Run: headless pygame with SDL's dummy video driver; simulated clock (each Clock.tick advances the game by its frame time, no real sleeping); random seed 0; keys injected as events and as key.get_pressed() state; mouse plan: one left click at the window centre at the start of phase 2, then a move to the lower-right quarter at the start of phase 3.
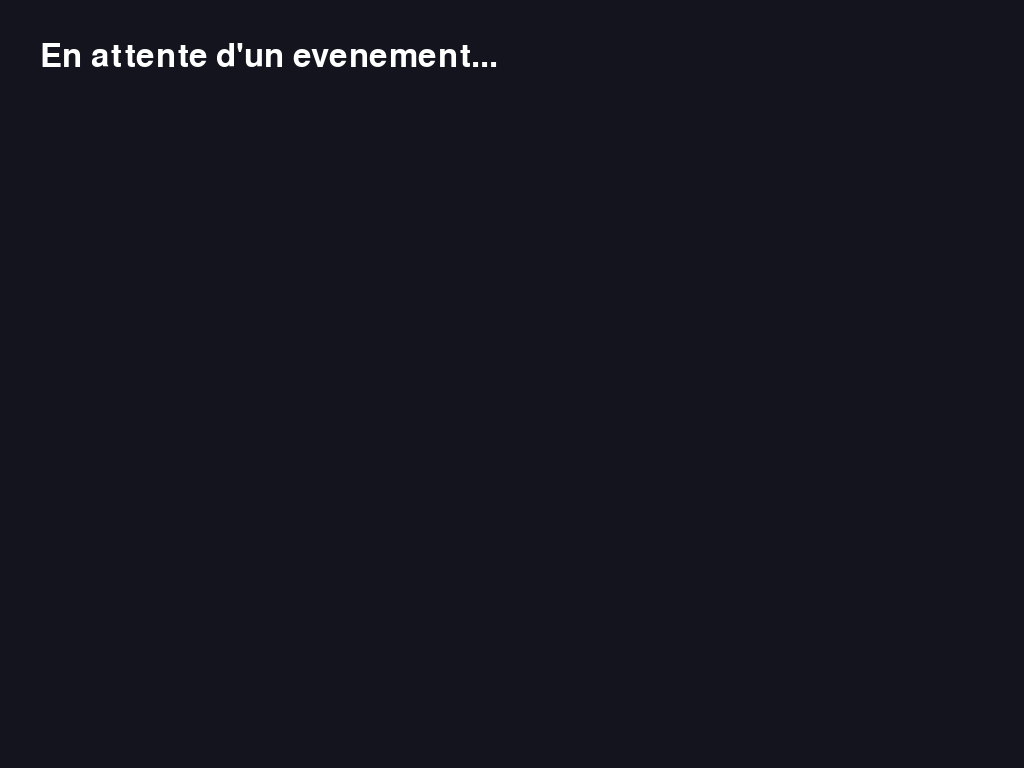
Frame 1 of 4 · flips 1–60 · no input
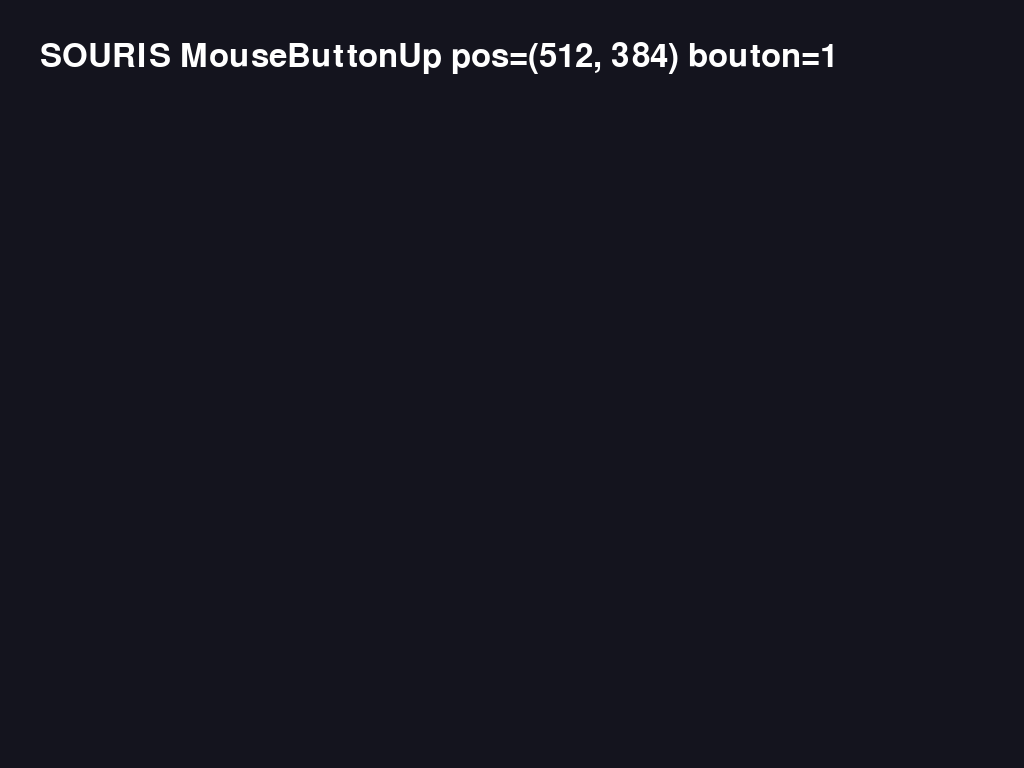
Frame 2 of 4 · flips 61–180 · clicked the window centre · tapped SPACE, RETURN · held RIGHT (→), D
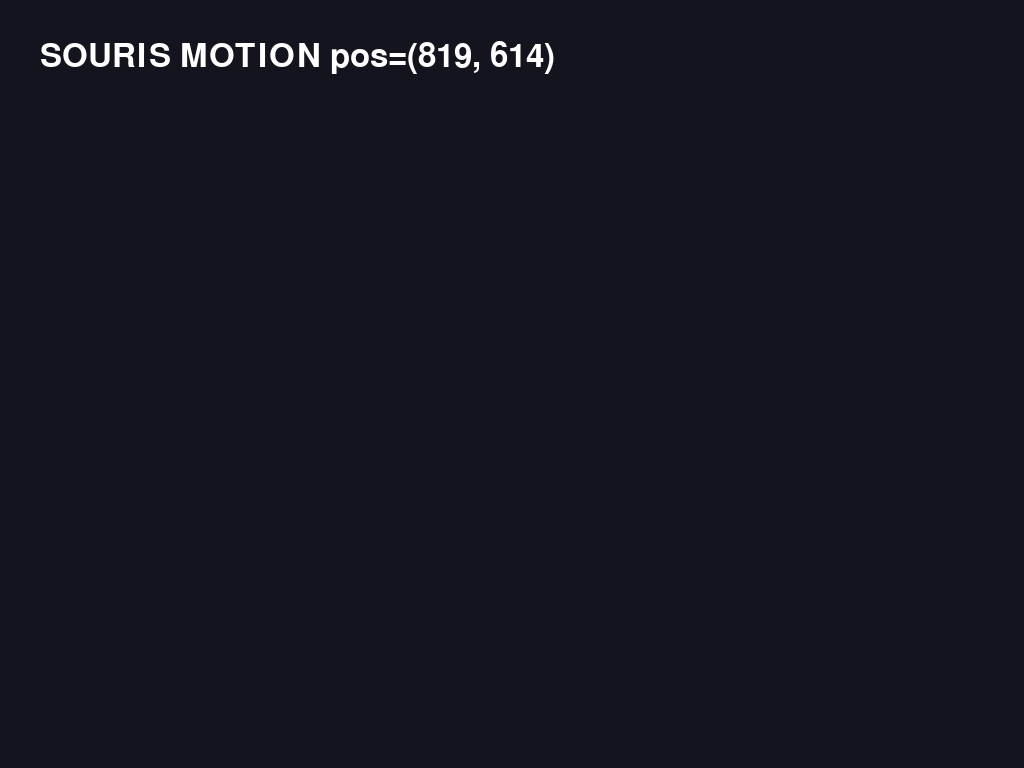
Frame 3 of 4 · flips 181–300 · moved the mouse to the lower-right quarter · held DOWN (↓), S
Frame 4 of 4 · flips 301–420 · held LEFT (←), A, UP (↑), W · screen unchanged from frame 3, image omitted

The pygame program that drew these frames:

#!/usr/bin/env python3
"""
Test minimal du tactile sous pygame/SDL, independant de RaspyDarts.
Touche l'ecran : chaque evenement recu est affiche dans le terminal.
Appuie sur ECHAP (clavier) ou ferme la fenetre pour quitter.
"""
import os
import pygame

print("SDL_VIDEODRIVER =", os.environ.get("SDL_VIDEODRIVER", "(non defini)"))
pygame.init()
print("pygame:", pygame.ver, "SDL:", pygame.get_sdl_version())
print("Drivers video dispo:", pygame.display.get_driver())

screen = pygame.display.set_mode((0, 0), pygame.FULLSCREEN)
print("Pilote video reellement utilise:", pygame.display.get_driver())
print("Resolution:", screen.get_size())
print("Nombre de peripheriques tactiles vus par SDL:")
try:
    print("  get_num_touch_devices ->", pygame.touch.get_num_devices())
except Exception as e:
    print("  (pygame.touch indisponible:", e, ")")

print("\n>>> Touche l'ecran maintenant. ECHAP pour quitter.\n")
font = pygame.font.Font(None, 48)
last = "En attente d'un evenement..."

running = True
while running:
    for event in pygame.event.get():
        if event.type == pygame.QUIT:
            running = False
        elif event.type == pygame.KEYDOWN and event.key == pygame.K_ESCAPE:
            running = False
        elif event.type in (pygame.FINGERDOWN, pygame.FINGERUP, pygame.FINGERMOTION):
            last = f"TACTILE {pygame.event.event_name(event.type)} x={event.x:.3f} y={event.y:.3f}"
            print(last)
        elif event.type in (pygame.MOUSEBUTTONDOWN, pygame.MOUSEBUTTONUP):
            last = f"SOURIS {pygame.event.event_name(event.type)} pos={event.pos} bouton={event.button}"
            print(last)
        elif event.type == pygame.MOUSEMOTION:
            # trop verbeux pour le terminal, on l'affiche juste a l'ecran
            last = f"SOURIS MOTION pos={event.pos}"

    screen.fill((20, 20, 30))
    img = font.render(last, True, (255, 255, 255))
    screen.blit(img, (40, 40))
    pygame.display.flip()

pygame.quit()
